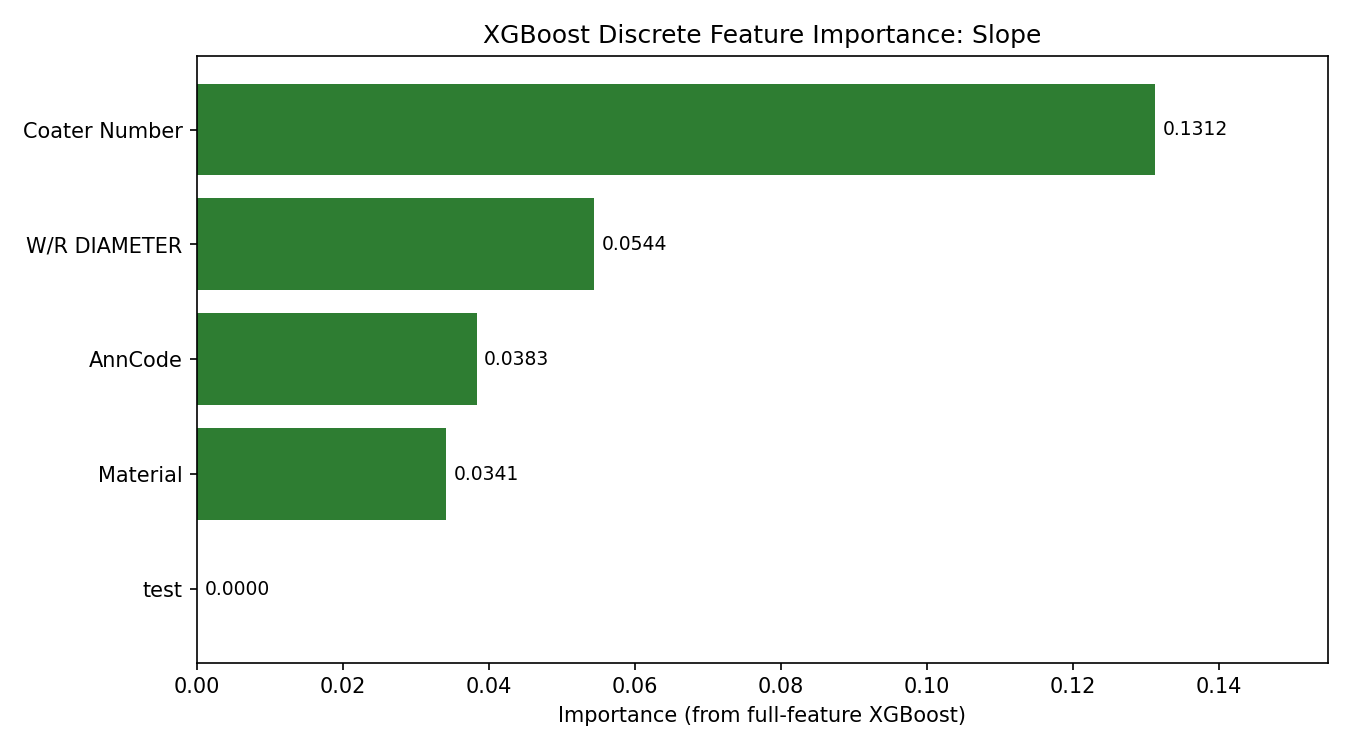

The data file committed next to this chart (first rows):
Feature, Importance, Full_Rank, Unique_Count
Coater Number, 0.1312, 1, 3
W/R DIAMETER, 0.05438, 3, 165
AnnCode, 0.0383, 5, 38
Material, 0.03411, 6, 21
test, 0.0, 46, 1
